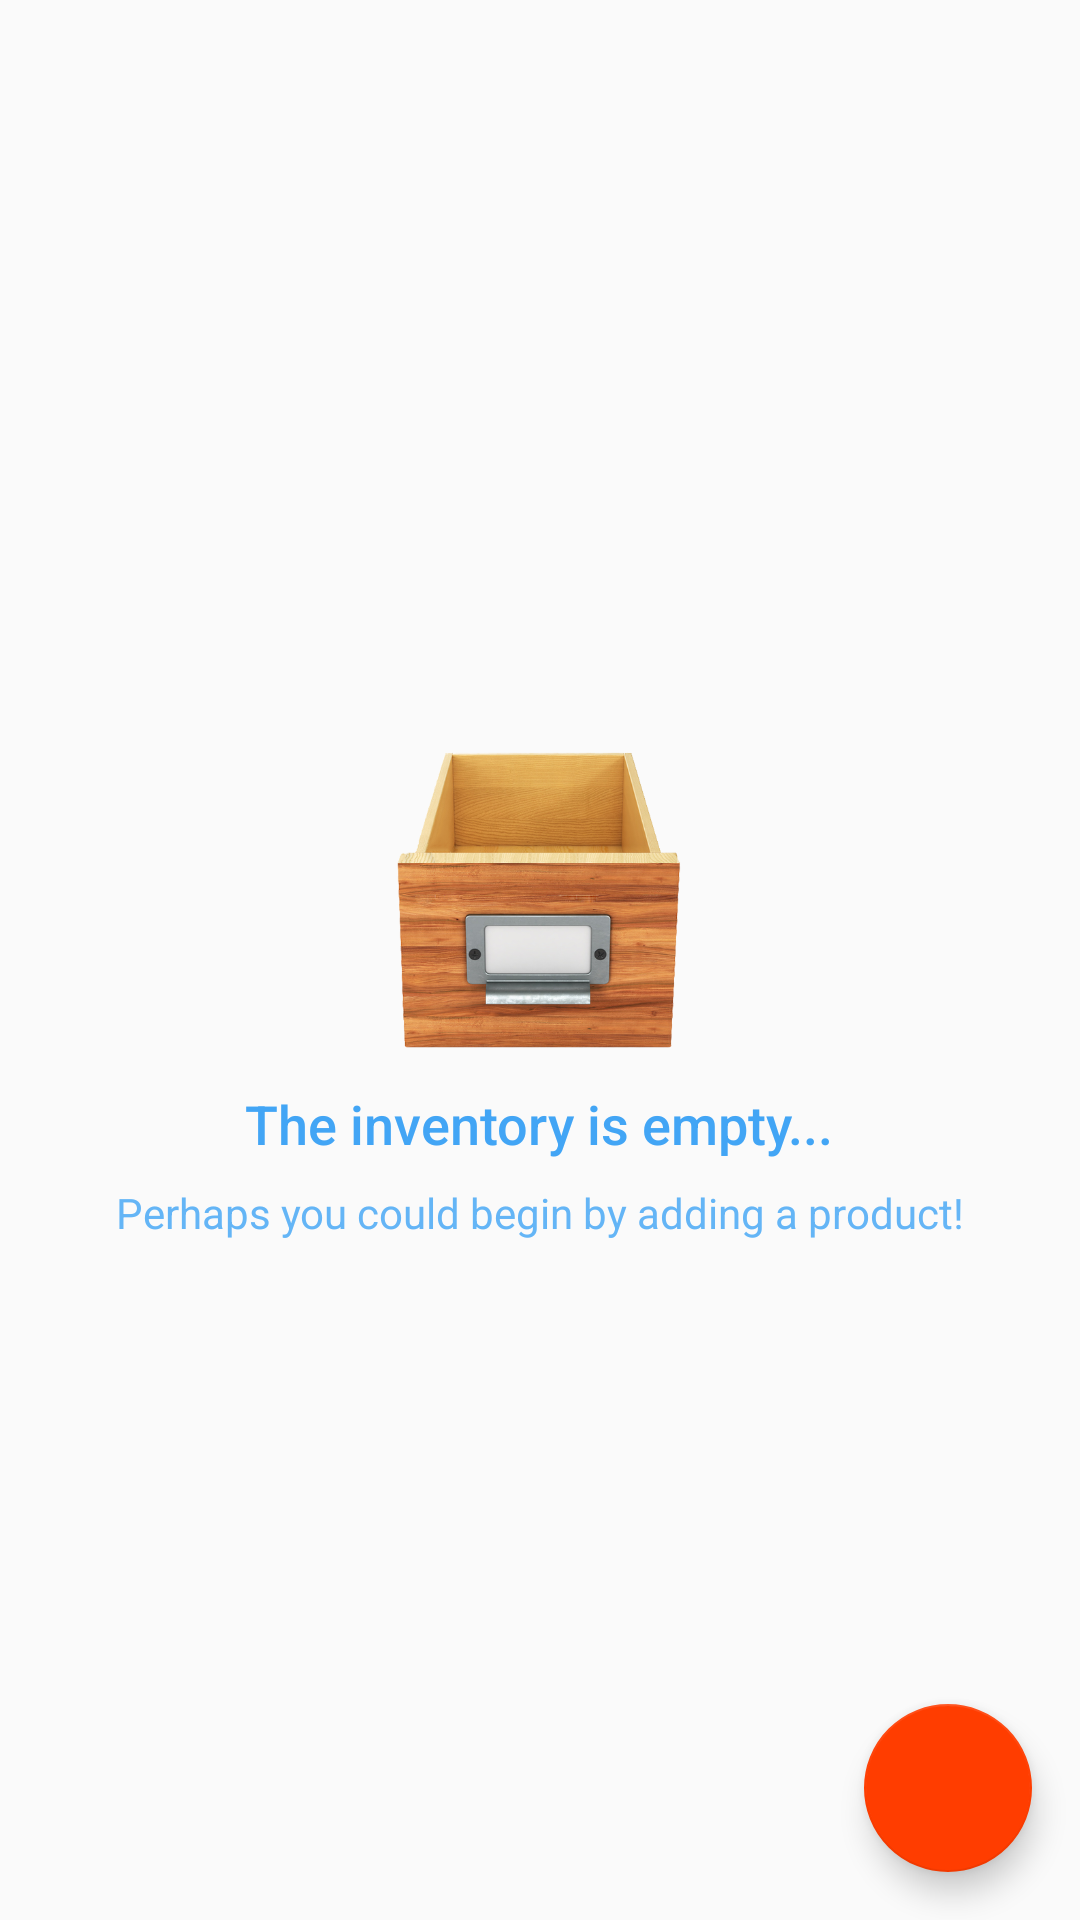

Produce the Android XML layout that renders to this screen, including the resource entries it uses.
<!-- AndroidManifest.xml: application theme AppTheme -->
<!-- res/layout/activity_inventory.xml -->
<?xml version="1.0" encoding="utf-8"?>
<RelativeLayout xmlns:android="http://schemas.android.com/apk/res/android"
    xmlns:tools="http://schemas.android.com/tools"
    android:layout_width="match_parent"
    android:layout_height="match_parent"
    tools:context="com.example.android.inventoryapp.InventoryActivity">

    <ListView
        android:id="@+id/inventory_list_view"
        android:layout_width="match_parent"
        android:layout_height="wrap_content"
        android:padding="@dimen/list_view_padding" />

    <RelativeLayout
        android:id="@+id/empty_view"
        android:layout_width="wrap_content"
        android:layout_height="wrap_content"
        android:layout_centerInParent="true">

        <ImageView
            android:id="@+id/empty_inventory_image"
            android:layout_width="@dimen/image_side"
            android:layout_height="@dimen/image_side"
            android:layout_centerHorizontal="true"
            android:src="@drawable/ic_empty_inventory" />

        <TextView
            android:id="@+id/empty_title_text"
            android:layout_width="wrap_content"
            android:layout_height="wrap_content"
            android:layout_below="@+id/empty_inventory_image"
            android:layout_centerHorizontal="true"
            android:fontFamily="sans-serif-medium"
            android:paddingTop="@dimen/vertical_padding_subtitle"
            android:text="@string/empty_view_title_text"
            android:textAppearance="?android:textAppearanceMedium"
            android:textColor="@color/empty_view_title" />

        <TextView
            android:id="@+id/empty_subtitle_text"
            android:layout_width="wrap_content"
            android:layout_height="wrap_content"
            android:layout_below="@+id/empty_title_text"
            android:layout_centerHorizontal="true"
            android:fontFamily="sans-serif"
            android:paddingTop="@dimen/vertical_padding_subtitle"
            android:text="@string/empty_view_subtitle_text"
            android:textAppearance="?android:textAppearanceSmall"
            android:textColor="@color/empty_view_subtitle" />

    </RelativeLayout>

    <android.support.design.widget.FloatingActionButton
        android:id="@+id/fab"
        android:layout_width="wrap_content"
        android:layout_height="wrap_content"
        android:layout_alignParentBottom="true"
        android:layout_alignParentRight="true"
        android:layout_margin="@dimen/fab_margin"
        android:src="@drawable/ic_add_inventory" />

</RelativeLayout>
<!-- resources referenced by this layout -->
<resources>
  <color name="empty_view_subtitle">#64B5F6</color>
  <color name="empty_view_title">#42A5F5</color>
  <dimen name="fab_margin">16dp</dimen>
  <dimen name="image_side">128dp</dimen>
  <dimen name="list_view_padding">16dp</dimen>
  <dimen name="vertical_padding_subtitle">8dp</dimen>
  <!-- drawable ic_empty_inventory: png bitmap (drawable-hdpi, 76038 bytes) -->
  <string name="empty_view_subtitle_text">Perhaps you could begin by adding a product!</string>
  <string name="empty_view_title_text">The inventory is empty...</string>
  <style name="AppTheme" parent="Theme.AppCompat.Light.DarkActionBar">
          
          <item name="colorPrimary">@color/colorPrimary</item>
          <item name="colorPrimaryDark">@color/colorPrimaryDark</item>
          <item name="colorAccent">@color/colorAccent</item>
      </style>
  <color name="colorPrimary">#2196F3</color>
  <color name="colorPrimaryDark">#0D47A1</color>
  <color name="colorAccent">#FF3D00</color>
</resources>
